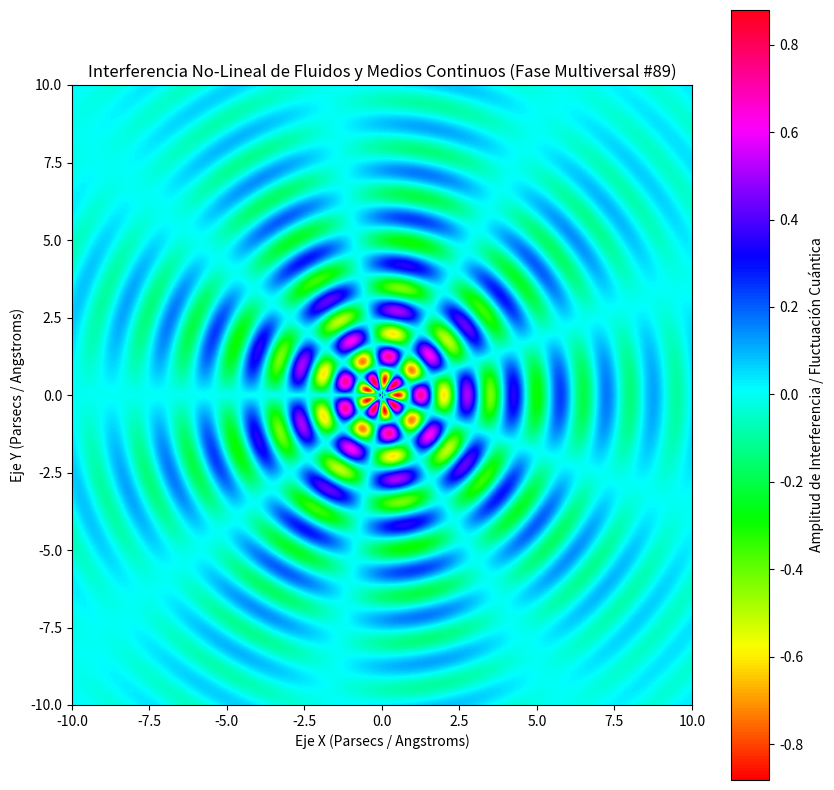

Here is the Python script that generated this plot:
%matplotlib inline
# Simulación Multiversal: Fluidos y Medios Continuos - Variante 89
import numpy as np
import matplotlib.pyplot as plt

# Parámetros Físicos No-Lineales
omega_1 = 4.183
omega_2 = 4.502
lambda_decay = 0.245
phase_shift = 2.553

x = np.linspace(-10, 10, 800)
y = np.linspace(-10, 10, 800)
X, Y = np.meshgrid(x, y)

# Dinámica de Fluidos / Campos Tensor-Escalares (Fase Multiversal)
R = np.sqrt(X**2 + Y**2) + 1e-5
Z = (np.sin(omega_1 * R + phase_shift) * np.cos(omega_2 * np.arctan2(Y, X))) * np.exp(-lambda_decay * R)

plt.figure(figsize=(10, 10))
plt.imshow(Z, cmap='hsv', extent=[-10, 10, -10, 10], origin='lower')
plt.colorbar(label='Amplitud de Interferencia / Fluctuación Cuántica')
plt.title(r'Interferencia No-Lineal de Fluidos y Medios Continuos (Fase Multiversal #89)')
plt.xlabel('Eje X (Parsecs / Angstroms)')
plt.ylabel('Eje Y (Parsecs / Angstroms)')
plt.show()
